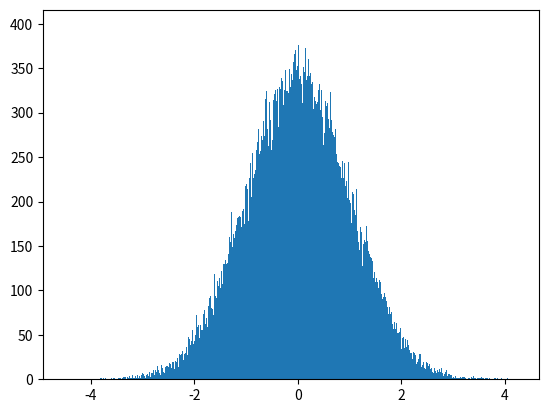

The matplotlib source for this figure:
# 标准库
# time库

# 获取现在时间
# time.localtime() 本地时间(早8个小时)
# time.gmtime() UTC世界统一时间
import time

t_local = time.localtime()
t_UTC = time.gmtime()
print("local: ", t_local)
print("UTC: ", t_UTC)

# 返回本地时间的字符串
print(time.ctime())

print("-------------------------------------")

# 时间戳与计时器
# 1. time.time()    返回自纪元以来的秒数，记录sleep()
# 2. time.perf_counter()    随意选取一个时间点，记录现在时间到该时间点的间隔秒数，记录sleep()
# 3. time.process_time()    随意选取一个时间点，记录现在时间到该时间点的间隔秒数，不记录sleep()
# perf_counter() 比 time() 精读更高一些
t_1_start = time.time()
t_2_start = time.perf_counter()
t_3_start = time.process_time()

res =  0
for i in range(1000000):
    res += i

time.sleep(5)
t_1_end = time.time()
t_2_end = time.perf_counter()
t_3_end = time.process_time()

print("time()方法: {:.3f}".format(t_1_end-t_1_start))
print("perf_counter()方法: {:.3f}".format(t_2_end-t_2_start))
print("process_time()方法: {:.3f}".format(t_3_end-t_3_start))

print("-------------------------------------")

# 格式化
# time.strftime 自定义格式化输出
lctime = time.localtime()
# %A 星期
print(time.strftime("%Y-%m-%d %A %H:%M:%S", lctime))

print("-------------------------------------")

# random库
# 随机种子 seed(a=None)
# 相同种子会产生相同的随机数
# 如果不设置随机种子，以系统当前时间为默认值
from random import *

seed(10)
print(random())
seed(10)
print(random())

# 不设置种子，会产生随机数
seed(a=None)
print(random())

print("-------------------------------------")

# 产生随机整数
# randint(a, b) 产生[a, b]之间的随机整数
numbers = [randint(1, 10) for i in range(10)]
print(numbers)

# randrange(a) 产生[0, a)之间的随机整数
numbers = [randrange(10) for i in range(10)]
print(numbers)

# randrange(a, b, step) 产生[a, b)之间以step为步长的随机整数
numbers = [randrange(0, 10, 2) for i in range(10)]
print(numbers)

print("-------------------------------------")

# 产生随机浮点数
# random() 产生[0.0, 1.0)之间的随机浮点数
numbers = [random() for i in range(10)]
print(numbers)

# uniform(a, b) 产生[a, b]之间的随机浮点数
numbers = [uniform(2.1, 3.5) for i in range(10)]
print(numbers)

print("-------------------------------------")

import random

# choice(seq) 从序列类型中随机返回一个元素
print(random.choice(["win", "lose", "draw"]))
print(random.choice("Python"))

# choice(seq, weights=None, k) 对序列类型进行k次重复采样，可设置权重
print(random.choices(["win", "lose", "draw"], k=5))
print(random.choices(["win", "lose", "draw"], [4, 4, 2], k=5))

# shuffle(seq) 将序列元素中元素随机排列，返回打乱后的序列
seq = ["win", "lose", "draw"]
random.shuffle(seq)
print(seq)

# sample(pop, k) 从pop类型中随机选取k个元素，以列表类型返回
print(sample([10, 20, 30, 40, 50], k=2))

print("-------------------------------------")

# 概率分布(高斯分布为例)
# gauss(mean, std)  生产一个符合高斯分布的随机数
number = gauss(0, 1)
print(number)

# 多生成几个
"""
当执行这段代码时，它将生成一个包含100,000个服从标准正态分布（均值为0，标准差为1）的随机数的列表。
这些随机数是使用`gauss(0, 1)`函数生成的。

`gauss()`函数是Python中`random`模块中的一个函数，用于生成服从正态分布的随机数。
它接受两个参数：均值和标准差。在这个例子中，均值为0，标准差为1，因此生成的随机数会符合标准正态分布。

生成的随机数存储在名为`res`的列表中。然后，使用`plt.hist()`函数将这些随机数进行直方图绘制。
直方图将随机数分成多个箱子（bins），每个箱子表示一个数值范围，并统计该范围内的随机数的频数。
参数`bins=1000`指定了直方图的箱子数量为1000，这意味着将整个数据范围划分为1000个小区间。

最后，通过调用`plt.show()`函数显示绘制的直方图。这将在新窗口中显示出直方图，并可视化随机数的分布情况。
"""
import matplotlib.pyplot as plt

res = [gauss(0, 1) for i in range(100000)]

plt.hist(res, bins=1000)
plt.show()

print("-------------------------------------")

# 用random库实现简单的微信红包分配
def red_packet(total, num):
    for i in range(1, num):
        per = random.uniform(0.01, total/(num-i+1)*2)   # 保证每个人获得的红包期望是 total/num
        total -= per
        print("第{}位红包金额：{:.2f}元".format(i, per))
    else:
        print("第{}位红包金额：{:.2f}元".format(num, total))

ls = list(range(1, 5))
print(ls)

red_packet(10, 5)

print("-------------------------------------")

import numpy as np

def red_packet01(total, num):
    ls = []
    for i in range(1, num):
        per = round(random.uniform(0.01, total / (num - i + 1) * 2), 2)  # 保证每个人获得的红包期望是 total/num
        ls.append(per)
        total -= per
    else:
        ls.append(total)
    return ls

# 重复法十万次红包，统计每个位置的平均值（约等于期望）
res = []
for i in range(100000):
    ls = red_packet01(10, 5)
    res.append(ls)

res = np.array(res)
print(res[:10])
print(np.mean(res, axis=0))

"""
当你导入`numpy`库时，你可以使用其中的函数和类来处理多维数组和执行数值计算。下面是你代码中使用到的`numpy`的一些主要用法：

1. `np.array()`函数：这个函数用于创建一个`numpy`数组对象。它接受一个可迭代对象（如列表）作为输入，并返回一个包含相同元素的`numpy`数组。

   例如，在你的代码中，`res = np.array(res)`将列表`res`转换为`numpy`数组对象。

2. `np.mean()`函数：这个函数用于计算数组的平均值。它接受一个数组作为输入，并根据指定的轴计算平均值。

   在你的代码中，`np.mean(res, axis=0)`计算了二维数组`res`每列的平均值。`axis=0`表示沿着第一个维度（行）进行计算。

3. 数组索引和切片：`numpy`允许你通过索引和切片操作访问和修改数组的元素。和Python列表类似，`numpy`数组的索引从0开始。

   在你的代码中，`res[:10]`使用切片操作获取数组`res`的前十行。

总之，`numpy`提供了很多强大的功能来处理数值数据和执行科学计算。它的广泛应用包括统计分析、线性代数运算、傅里叶变换等。

"""

print("-------------------------------------")

# 生成4位由数字和英文字母构成的验证码
import random
import string

print(string.digits)
print(string.ascii_letters)

s = string.digits + string.ascii_letters
v = random.sample(s, 4)
print(v)
print(''.join(v))

print("-------------------------------------")

# collections库 容器数据类型
import collections

# 具名元组  namedtuple
p = (1, 2)
# 构建一个新的元组子类
# 定义方法如下：typename 元组名字，field_name 域名
# collections.namedtuple(typename, field_names, *, rename=False, defaults=None, module=None)
Point = collections.namedtuple("Point", ["x", "y"])
p = Point(1, y=2)
print(p)

# 调用属性
print(p.x)
print(p.y)

# 有元组性质
print(p[0])
print(p[1])
x, y = p
print(x)
print(y)

# 确实是元组子类
print(isinstance(p, tuple))

print("-------------------------------------")

# 模拟扑克牌
from random import *

Card = collections.namedtuple("Card", ["rank", "suit"])
ranks = [str(n) for n in range(2, 11)] + list("JQKA")
suits = "spades diamonds clubs hearts".split()
print("ranks: ", ranks)
print("suits: ", suits)
cards = [Card(rank, suit) for rank in ranks for suit in suits]
print(cards)

# 洗牌
shuffle(cards)
print(cards)

# 随机抽取一张牌
choice(cards)
print(cards)

# 随机抽取多张牌
ls = sample(cards, 5)
print(ls)

print("-------------------------------------")

# Counter 计数器工具
from collections import Counter
s = "牛奶奶找刘奶奶买牛奶"
colors = ["red", "blue", "red", "green", "blue", "blue"]
cnt_str = Counter(s)
cnt_color = Counter(colors)
print(cnt_str)
print(cnt_color)

# 是字典的一个子类
print(isinstance(Counter(), dict))

# 最常见统计 most_common(n)
# 提供n个频率最高的元素和计数
print(cnt_color.most_common(2))

# 元素展开 elements()
ls = list(cnt_str.elements())
print(ls)

# 其他一些加减操作
# 字典的加减类似
c = Counter(a=3, b=1)
d = Counter(a=1, b=2)
print(c + d)

print("-------------------------------------")

# 从一副牌中抽取10张，大于10的比例有多少
cards = collections.Counter(tens=16, low_cards=36)
seen = sample(list(cards.elements()), k=10)
print(seen)

print(seen.count("tens")/10)

print("-------------------------------------")

# deque 双向队列
# 列表访问数据非常快速
# 插入和删除操作非常慢，通过移动元素位置来实现
# 特别是 insert(0, v) 和 pop(0), 在列表开始进行的插入和删除操作
# 双向队列可以方便的在队列两边高效，快速的增加和删除元素

from collections import deque

d = deque("cde")
print(d)

d.append("f")
d.append("g")
d.appendleft("b")
d.appendleft("a")
print(d)

d.pop()
d.popleft()
print(d)

print("-------------------------------------")

# itertools 库 迭代器
# 排列组合迭代器
# product 笛卡尔积
import itertools
for i in itertools.product("ABC", "01"):
    print(i)

for i in itertools.product("ABC", repeat=3):
    print(i)

print("-------------------------------------")

# permutations 排列
for i in itertools.permutations("ABC", 3):  # 3为排列长度
    print(i)

for i in itertools.permutations(range(3)):
    print(i)

print("-------------------------------------")

# combinations 组合
for i in itertools.combinations("ABCD", 2):  # 2是组合的长度
    print(i)

for i in itertools.combinations(range(4), 3):
    print(i)

print("-------------------------------------")

# combinations_with_replacement 元素可重复组合
for i in itertools.combinations_with_replacement("ABC", 2):
    print(i)

for i in itertools.combinations_with_replacement("ABC", 2):
    print(i)

"""
import itertools

# 使用combinations_with_replacement函数生成元素可重复组合
for i in itertools.combinations_with_replacement("ABC", 2):
    print(i)

# 使用repeat参数指定重复次数来生成元素可重复组合
for i in itertools.combinations_with_replacement("ABC", 2):
    print(i)

"""

print("-------------------------------------")

# 拉链
# zip 短拉链
for i in zip("ABC", "012", "xyz"):
    print(i)

# 长短不一时，执行到最短对象处，就停止
for i in zip("ABC", "012345"):
    print(i)

print("-------------------------------------")

# 长拉链 zip_longest
# 长度不一时，执行到最长的对象处，就停止，缺省元素用None或指定字符串来替代
for i in itertools.zip_longest("ABC", "012345"):
    print(i)

for i in itertools.zip_longest("ABC", "012345", fillvalue="?"):
    print(i)

print("-------------------------------------")

# 无穷迭代器
# count(start=0, step=1)    计数
print(itertools.count(10))

# cycle(iterable)   # 循环
# 创建一个迭代器，返回 iterable 所有元素，无限重复
"""无限循环
for i in itertools.cycle("ABC"):
    print(i)
"""
# repeat(object, [times]) # 重复
# 创建一个迭代器，不断重复object，除非设定参数times，否则将无限重复

for i in itertools.repeat("ABC", 3):
    print(i)

print("-------------------------------------")

# 其他
# chain(iterables)  锁链
# 把一组迭代对象串联起来,形成一个更大的迭代器
for i in itertools.chain("ABC", [1, 2, 3]):
    print(i)

# enumerate(iterable, start=0) 枚举(Python内置)
# 产出由两个元素构成的元组，结构是(index, item)，其中 index 从 start 开始，item 从 iterable 中取
for i in enumerate("Python", start=1):
    print(i)

# groupby(iterable, key=None)   分组
# 创建一个迭代器，按照 key 的方式，返回 iterable 中连续的键和组
# key为None默认把连续重复元素分组
for key, group in itertools.groupby("AAAABBBCCDDDAABBB"):
    print(key, list(group))

animals = ["cat", "eagle", "dog", "lion", "bear", "bird", "fish"]
animals.sort(key=len)
print(animals)
for key, group in itertools.groupby(animals, key=len):
    print(key, list(group))

animals = ["cat", "eagle", "dog", "lion", "bear", "bird", "fish"]
animals.sort(key = lambda x:len(x))
print(animals)
for key, group in itertools.groupby(animals, key = lambda x:len(x)):
    print(key, list(group))

animals = ["cat", "eagle", "dog", "lion", "bear", "bird", "fish"]
animals.sort(key = lambda x:x[0])
print(animals)
for key, group in itertools.groupby(animals, key = lambda x:x[0]):
    print(key, list(group))


